Labelled photos from "data", an image-classification folder in SainaPattanaik/Brain-Tumor-Classification. The possible labels are: glioma tumor, meningioma tumor, no tumor, pituitary tumor.

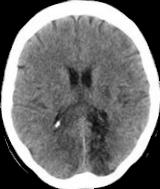
Label: no tumor

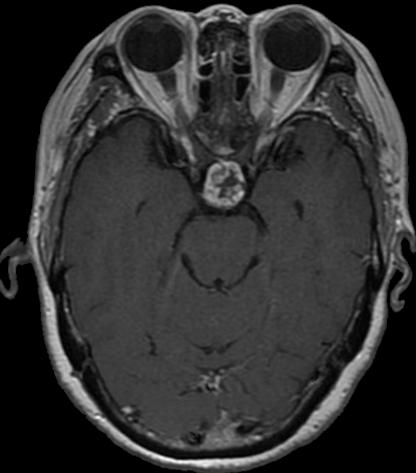
Label: pituitary tumor

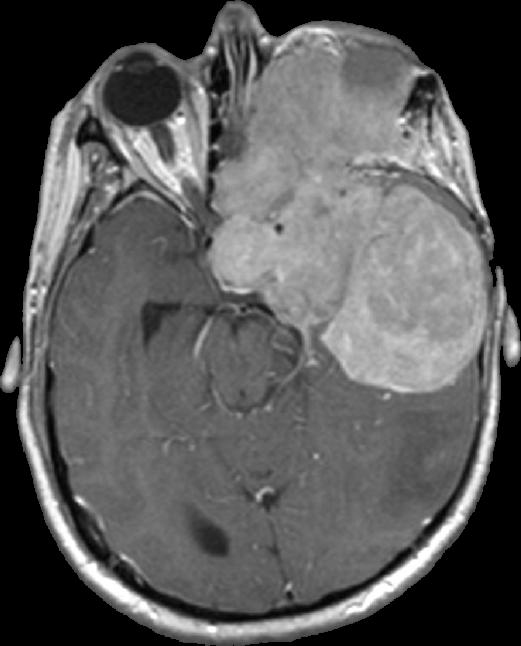
Label: meningioma tumor

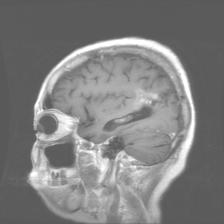
Label: glioma tumor

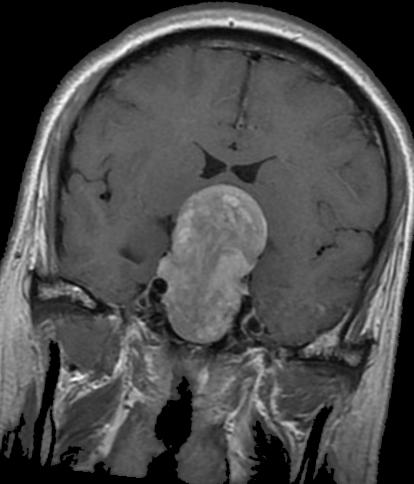
Label: pituitary tumor

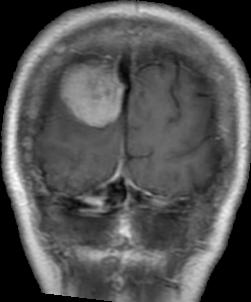
Label: meningioma tumor
